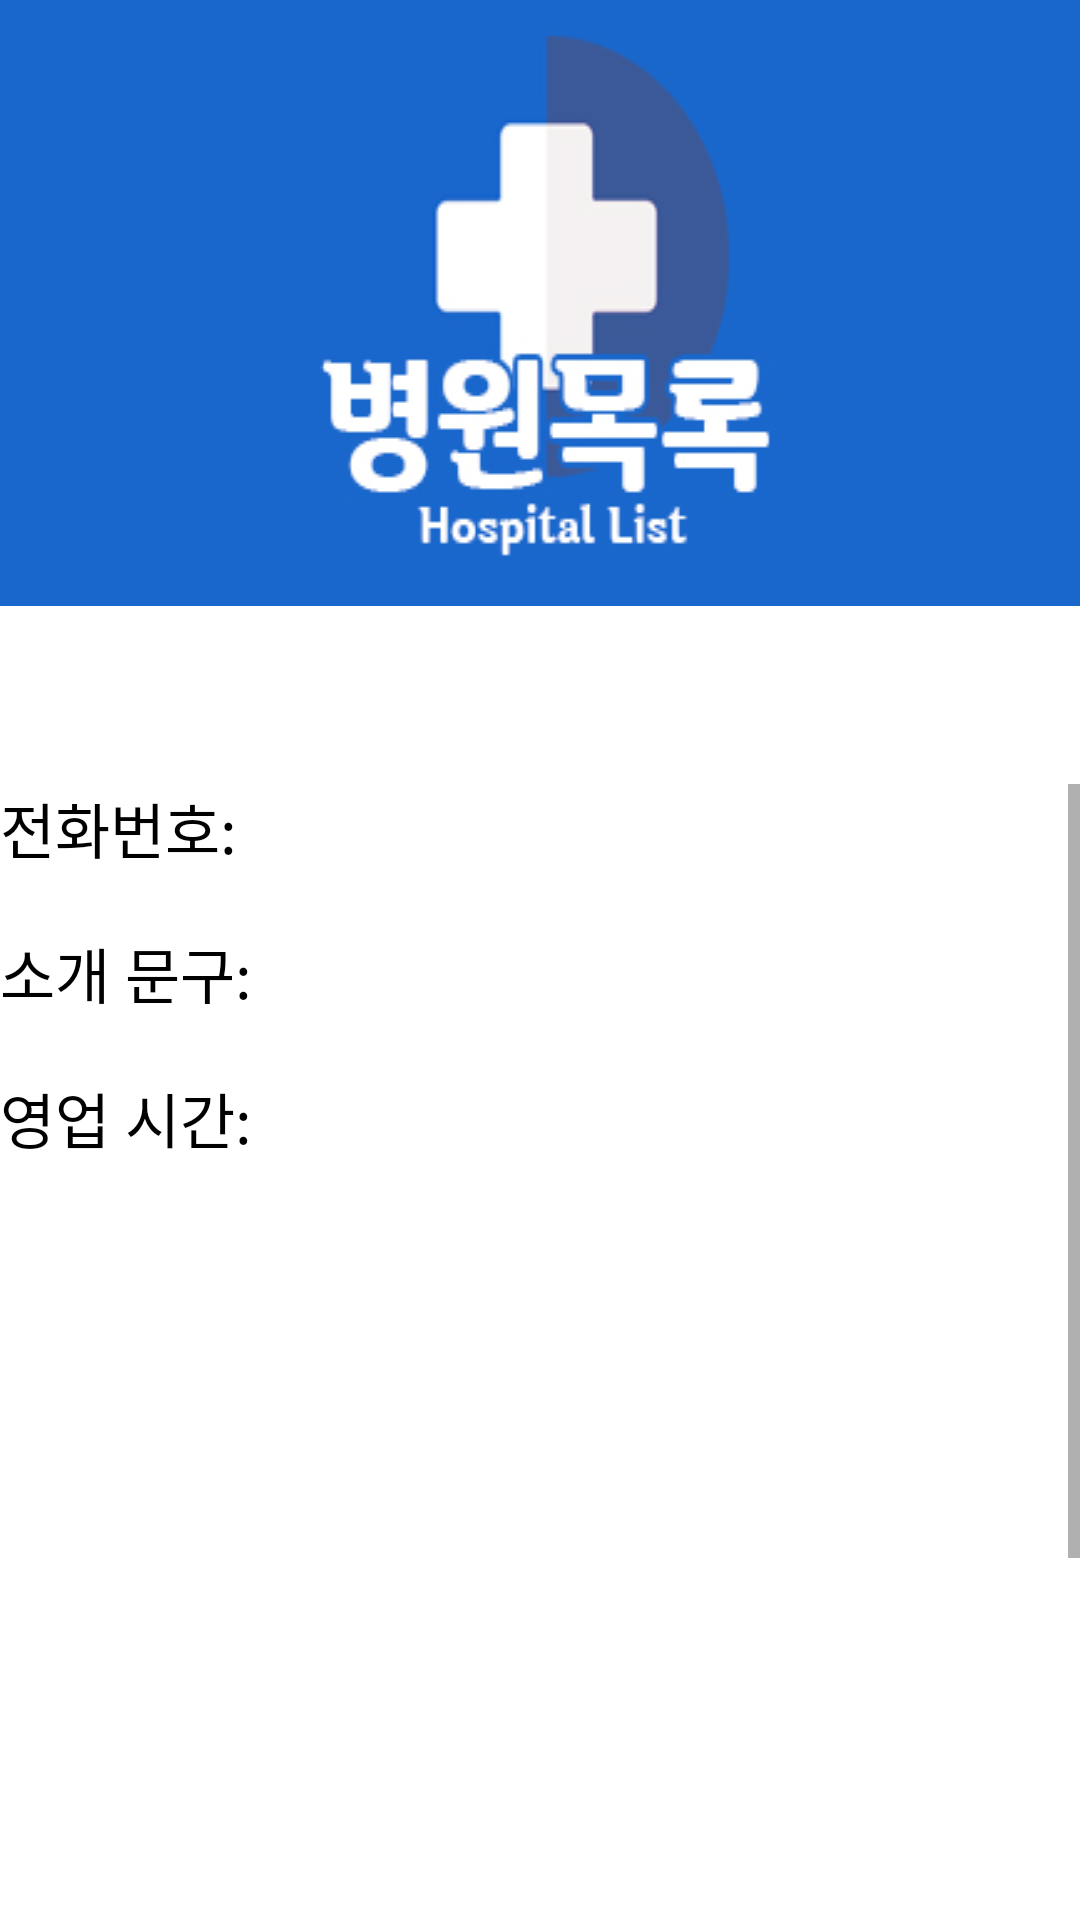

This screen was rendered from an Android layout file. Write that file and the resources it references.
<!-- AndroidManifest.xml: application theme Theme.Jongtest2 -->
<!-- res/layout/activity_hospital_page.xml -->
<?xml version="1.0" encoding="utf-8"?>
<LinearLayout xmlns:android="http://schemas.android.com/apk/res/android"
    xmlns:app="http://schemas.android.com/apk/res-auto"
    xmlns:tools="http://schemas.android.com/tools"
    android:layout_width="match_parent"
    android:layout_height="match_parent"
    tools:context=".Hospital_Page"
    android:orientation="vertical">
    <ImageView
        android:id="@+id/imageView"
        android:layout_width="wrap_content"
        android:layout_height="wrap_content"
        app:srcCompat="@drawable/acthoshead"
        android:scaleType="fitXY"/>
<TextView
    android:id="@+id/Text"
    android:textSize="30dp"
    android:layout_width="400dp"
    android:layout_height="wrap_content"/>

    <TextView
        android:layout_width="match_parent"
        android:layout_height="wrap_content" />

    <ScrollView
        android:layout_width="match_parent"
        android:layout_height="match_parent">
        <LinearLayout
            android:layout_width="match_parent"
            android:layout_height="match_parent"
            android:orientation="vertical">
         <LinearLayout
                android:layout_width="match_parent"
             android:layout_height="wrap_content"
             android:orientation="horizontal">
          <TextView
              android:textSize="20dp"
               android:text="전화번호: "
            android:layout_width="100dp"
              android:textColor="@color/black"
             android:layout_height="wrap_content"/>
          <TextView
                android:id="@+id/num"
             android:textSize="20dp"
             android:layout_width="wrap_content"
             android:layout_height="wrap_content"/>
           </LinearLayout>
          <TextView
                android:layout_width="wrap_content"
             android:layout_height="wrap_content"/>
         <LinearLayout
             android:layout_width="match_parent"
             android:layout_height="wrap_content"
             android:orientation="horizontal">
             <TextView
                   android:textSize="20dp"
                   android:text="소개 문구: "
                 android:textColor="@color/black"
                 android:layout_width="100dp"
                    android:layout_height="wrap_content"/>
              <TextView
                   android:id="@+id/sog"
                 android:textSize="20dp"
                  android:layout_width="wrap_content"
                  android:layout_height="wrap_content"/>
         </LinearLayout>

     <TextView
     android:layout_width="wrap_content"
     android:layout_height="wrap_content"/>
         <LinearLayout
               android:layout_width="match_parent"
               android:layout_height="wrap_content"
                android:orientation="horizontal">
            <TextView
                   android:textSize="20dp"
                   android:text="영업 시간: "
                android:textColor="@color/black"
                    android:layout_width="100dp"
                    android:layout_height="wrap_content"/>
            <TextView
                  android:id="@+id/time"
                  android:textSize="20dp"
                 android:layout_width="wrap_content"
                   android:layout_height="wrap_content"/>
         </LinearLayout>

            <TextView
                android:layout_width="match_parent"
                android:layout_height="wrap_content" />

    <ImageView
        android:id="@+id/picture"
        android:layout_width="390dp"
        android:layout_height="255dp"
        android:layout_gravity="center" />
<TextView
    android:layout_width="wrap_content"
    android:layout_height="wrap_content"
    />
    <Button
        android:id="@+id/button"
        android:layout_width="wrap_content"
        android:layout_height="wrap_content"
        android:backgroundTint="@color/black"
        android:textColor="@color/white"
        android:textSize="20dp"
        android:text="홈페이지 바로가기"
        android:layout_gravity="center"/>
<TextView
    android:layout_width="wrap_content"
    android:layout_height="wrap_content"/>

            <Button
                android:id="@+id/button1"
                android:layout_width="193dp"
                android:layout_height="wrap_content"
                android:layout_gravity="center"
                android:backgroundTint="@color/black"
                android:text="전화걸기"
                android:textColor="@color/white"
                android:textSize="20dp" />

            <TextView
    android:layout_width="wrap_content"
    android:layout_height="wrap_content"
    android:text="\n\n"></TextView>
        </LinearLayout>
    </ScrollView>
</LinearLayout>
<!-- resources referenced by this layout -->
<resources>
  <!-- drawable acthoshead: jpg bitmap (drawable-v24, 47170 bytes) -->
  <style name="Theme.Jongtest2" parent="Theme.MaterialComponents.DayNight.DarkActionBar">
          
          <item name="colorPrimary">@color/purple_500</item>
          <item name="colorPrimaryVariant">@color/purple_700</item>
          <item name="colorOnPrimary">@color/white</item>
          
          <item name="colorSecondary">@color/teal_200</item>
          <item name="colorSecondaryVariant">@color/teal_700</item>
          <item name="colorOnSecondary">@color/black</item>
          
          <item name="android:statusBarColor" tools:targetApi="l">?attr/colorPrimaryVariant</item>
          
          <item name="windowNoTitle">true</item>
      </style>
  <!-- not gathered from this repository: default colours our renderer supplied (Android Studio template values) -->
  <color name="purple_500">#FF6200EE</color>
  <color name="purple_700">#FF3700B3</color>
  <color name="teal_200">#FF03DAC5</color>
  <color name="teal_700">#FF018786</color>
  <color name="black">#FF000000</color>
  <color name="white">#FFFFFFFF</color>
</resources>
